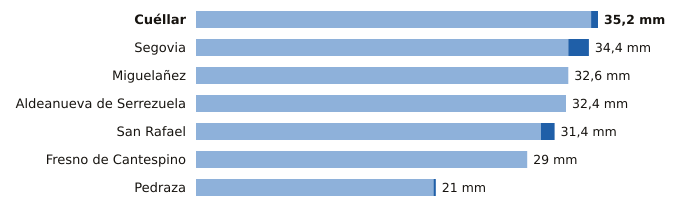

The file beside this chart, header and first rows:
estacion, provincia, indicativo, mm_6_dias_anteriores, mm_hoy, mm_7_dias, horas_de_hoy
Cuéllar, Segovia, 2192C, 34.6, 0.6, 35.2, 8
Segovia, Segovia, 2465, 32.6, 1.8, 34.4, 9
Miguelañez, Segovia, 2482B, 32.6, 0.0, 32.6, 6
Aldeanueva de Serrezuela, Segovia, 2140A, 32.4, 0.0, 32.4, 6
San Rafael, Segovia, 2471Y, 30.2, 1.2, 31.4, 8
Fresno de Cantespino, Segovia, 2135A, 29.0, 0.0, 29.0, 7
Pedraza, Segovia, 2182C, 20.8, 0.2, 21.0, 5
